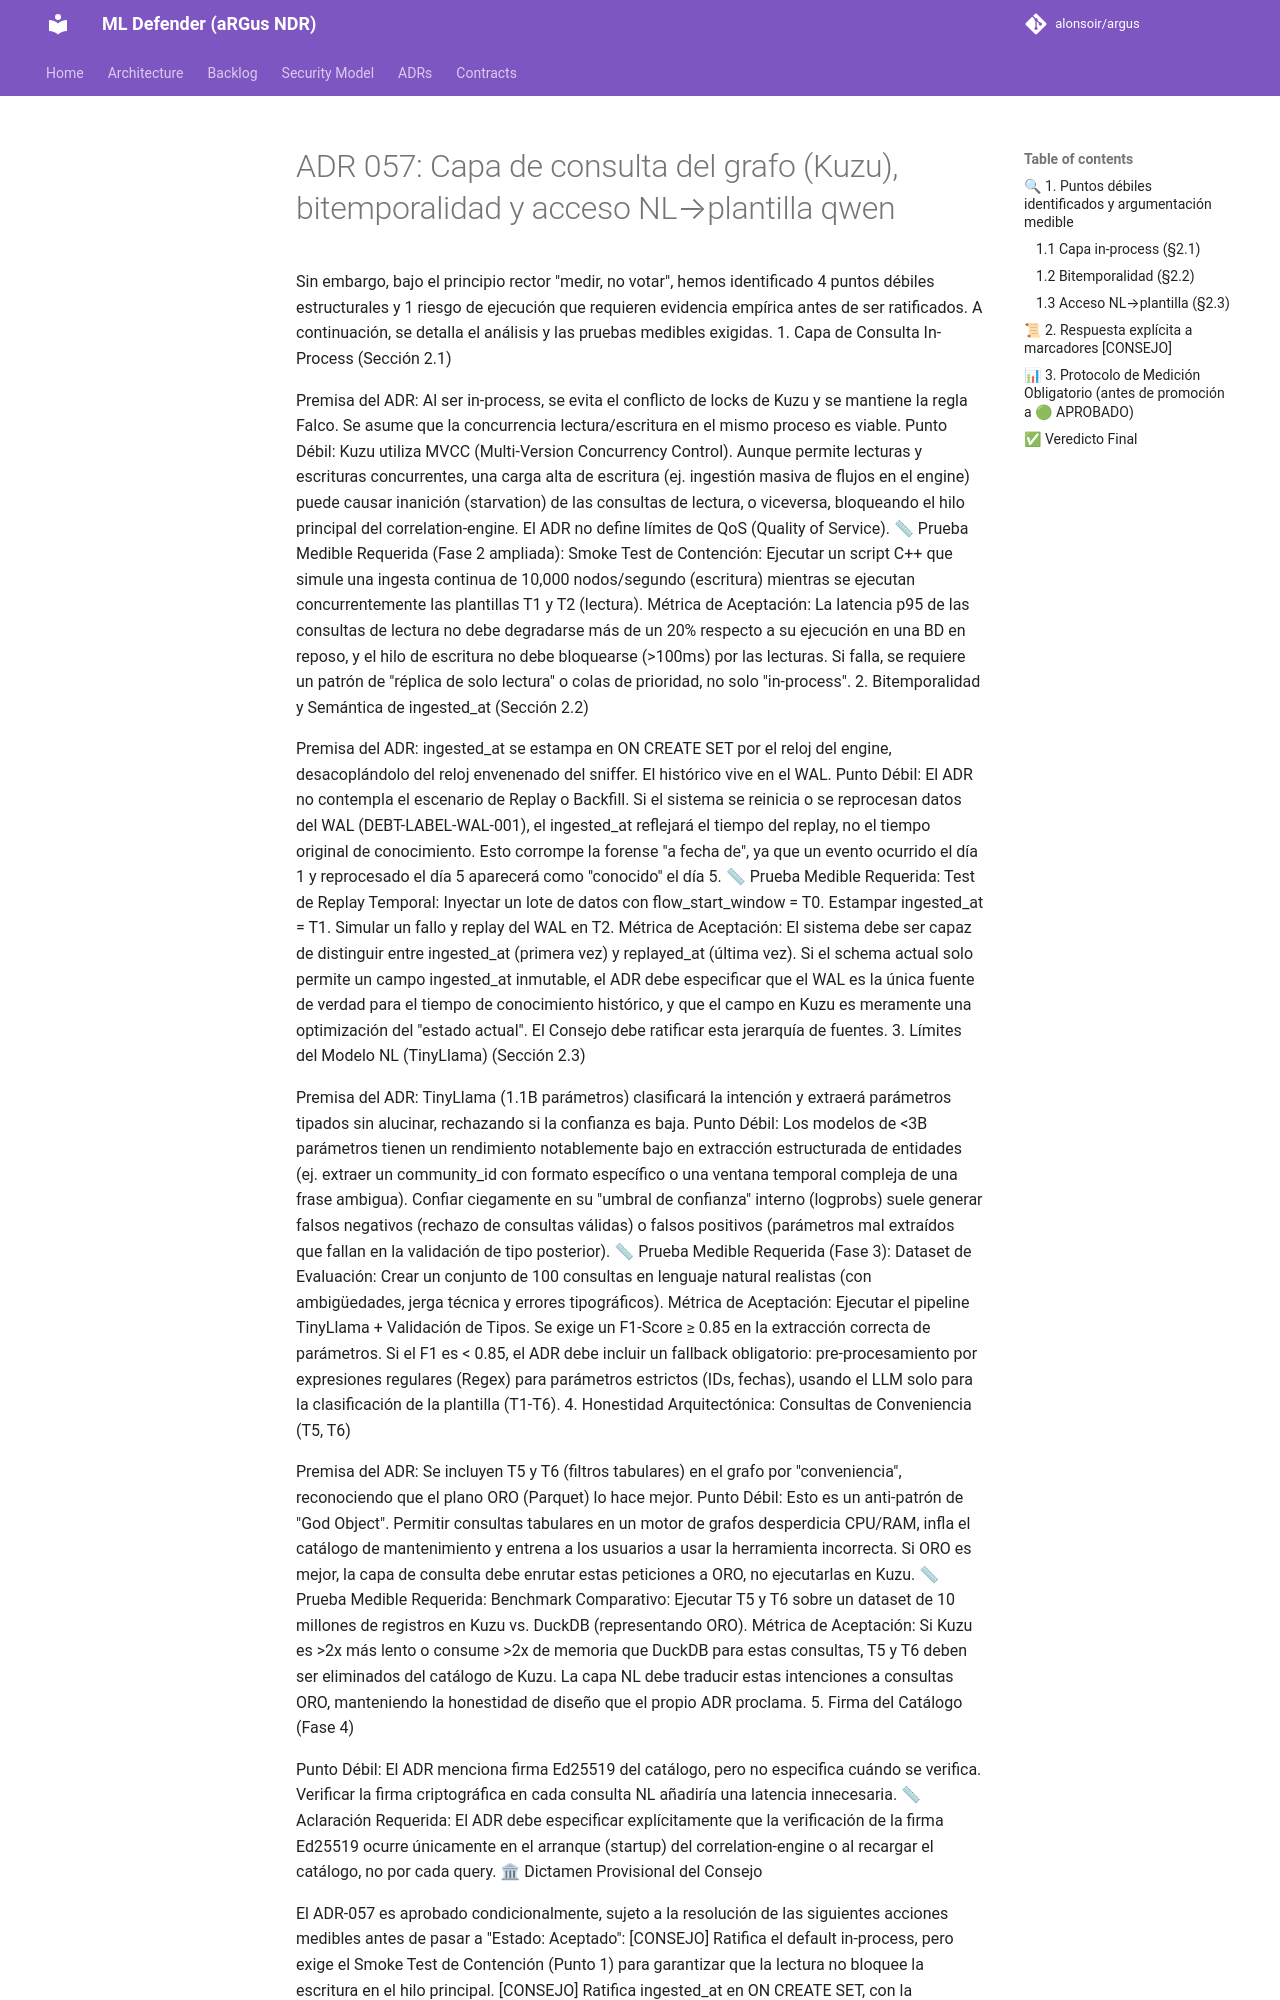

repository: alonsoir/argus · page: council/ADR-057: Capa de consulta del grafo (Kuzu), bitemporalidad y acceso NL→plantilla-qwen/index.html · generator: mkdocs

Sin embargo, bajo el principio rector "medir, no votar", hemos identificado 4 puntos débiles estructurales y 1 riesgo de ejecución que requieren evidencia empírica antes de ser ratificados. A continuación, se detalla el análisis y las pruebas medibles exigidas.
1. Capa de Consulta In-Process (Sección 2.1)

Premisa del ADR: Al ser in-process, se evita el conflicto de locks de Kuzu y se mantiene la regla Falco. Se asume que la concurrencia lectura/escritura en el mismo proceso es viable. Punto Débil: Kuzu utiliza MVCC (Multi-Version Concurrency Control). Aunque permite lecturas y escrituras concurrentes, una carga alta de escritura (ej. ingestión masiva de flujos en el engine) puede causar inanición (starvation) de las consultas de lectura, o viceversa, bloqueando el hilo principal del correlation-engine. El ADR no define límites de QoS (Quality of Service). 📏 Prueba Medible Requerida (Fase 2 ampliada):
Smoke Test de Contención: Ejecutar un script C++ que simule una ingesta continua de 10,000 nodos/segundo (escritura) mientras se ejecutan concurrentemente las plantillas T1 y T2 (lectura).
Métrica de Aceptación: La latencia p95 de las consultas de lectura no debe degradarse más de un 20% respecto a su ejecución en una BD en reposo, y el hilo de escritura no debe bloquearse (>100ms) por las lecturas. Si falla, se requiere un patrón de "réplica de solo lectura" o colas de prioridad, no solo "in-process".
2. Bitemporalidad y Semántica de ingested_at (Sección 2.2)

Premisa del ADR: ingested_at se estampa en ON CREATE SET por el reloj del engine, desacoplándolo del reloj envenenado del sniffer. El histórico vive en el WAL. Punto Débil: El ADR no contempla el escenario de Replay o Backfill. Si el sistema se reinicia o se reprocesan datos del WAL (DEBT-LABEL-WAL-001), el ingested_at reflejará el tiempo del replay, no el tiempo original de conocimiento. Esto corrompe la forense "a fecha de", ya que un evento ocurrido el día 1 y reprocesado el día 5 aparecerá como "conocido" el día 5. 📏 Prueba Medible Requerida:
Test de Replay Temporal: Inyectar un lote de datos con flow_start_window = T0. Estampar ingested_at = T1. Simular un fallo y replay del WAL en T2.
Métrica de Aceptación: El sistema debe ser capaz de distinguir entre ingested_at (primera vez) y replayed_at (última vez). Si el schema actual solo permite un campo ingested_at inmutable, el ADR debe especificar que el WAL es la única fuente de verdad para el tiempo de conocimiento histórico, y que el campo en Kuzu es meramente una optimización del "estado actual". El Consejo debe ratificar esta jerarquía de fuentes.
3. Límites del Modelo NL (TinyLlama) (Sección 2.3)

Premisa del ADR: TinyLlama (1.1B parámetros) clasificará la intención y extraerá parámetros tipados sin alucinar, rechazando si la confianza es baja. Punto Débil: Los modelos de <3B parámetros tienen un rendimiento notablemente bajo en extracción estructurada de entidades (ej. extraer un community_id con formato específico o una ventana temporal compleja de una frase ambigua). Confiar ciegamente en su "umbral de confianza" interno (logprobs) suele generar falsos negativos (rechazo de consultas válidas) o falsos positivos (parámetros mal extraídos que fallan en la validación de tipo posterior). 📏 Prueba Medible Requerida (Fase 3):
Dataset de Evaluación: Crear un conjunto de 100 consultas en lenguaje natural realistas (con ambigüedades, jerga técnica y errores tipográficos).
Métrica de Aceptación: Ejecutar el pipeline TinyLlama + Validación de Tipos. Se exige un F1-Score ≥ 0.85 en la extracción correcta de parámetros. Si el F1 es < 0.85, el ADR debe incluir un fallback obligatorio: pre-procesamiento por expresiones regulares (Regex) para parámetros estrictos (IDs, fechas), usando el LLM solo para la clasificación de la plantilla (T1-T6).
4. Honestidad Arquitectónica: Consultas de Conveniencia (T5, T6)
